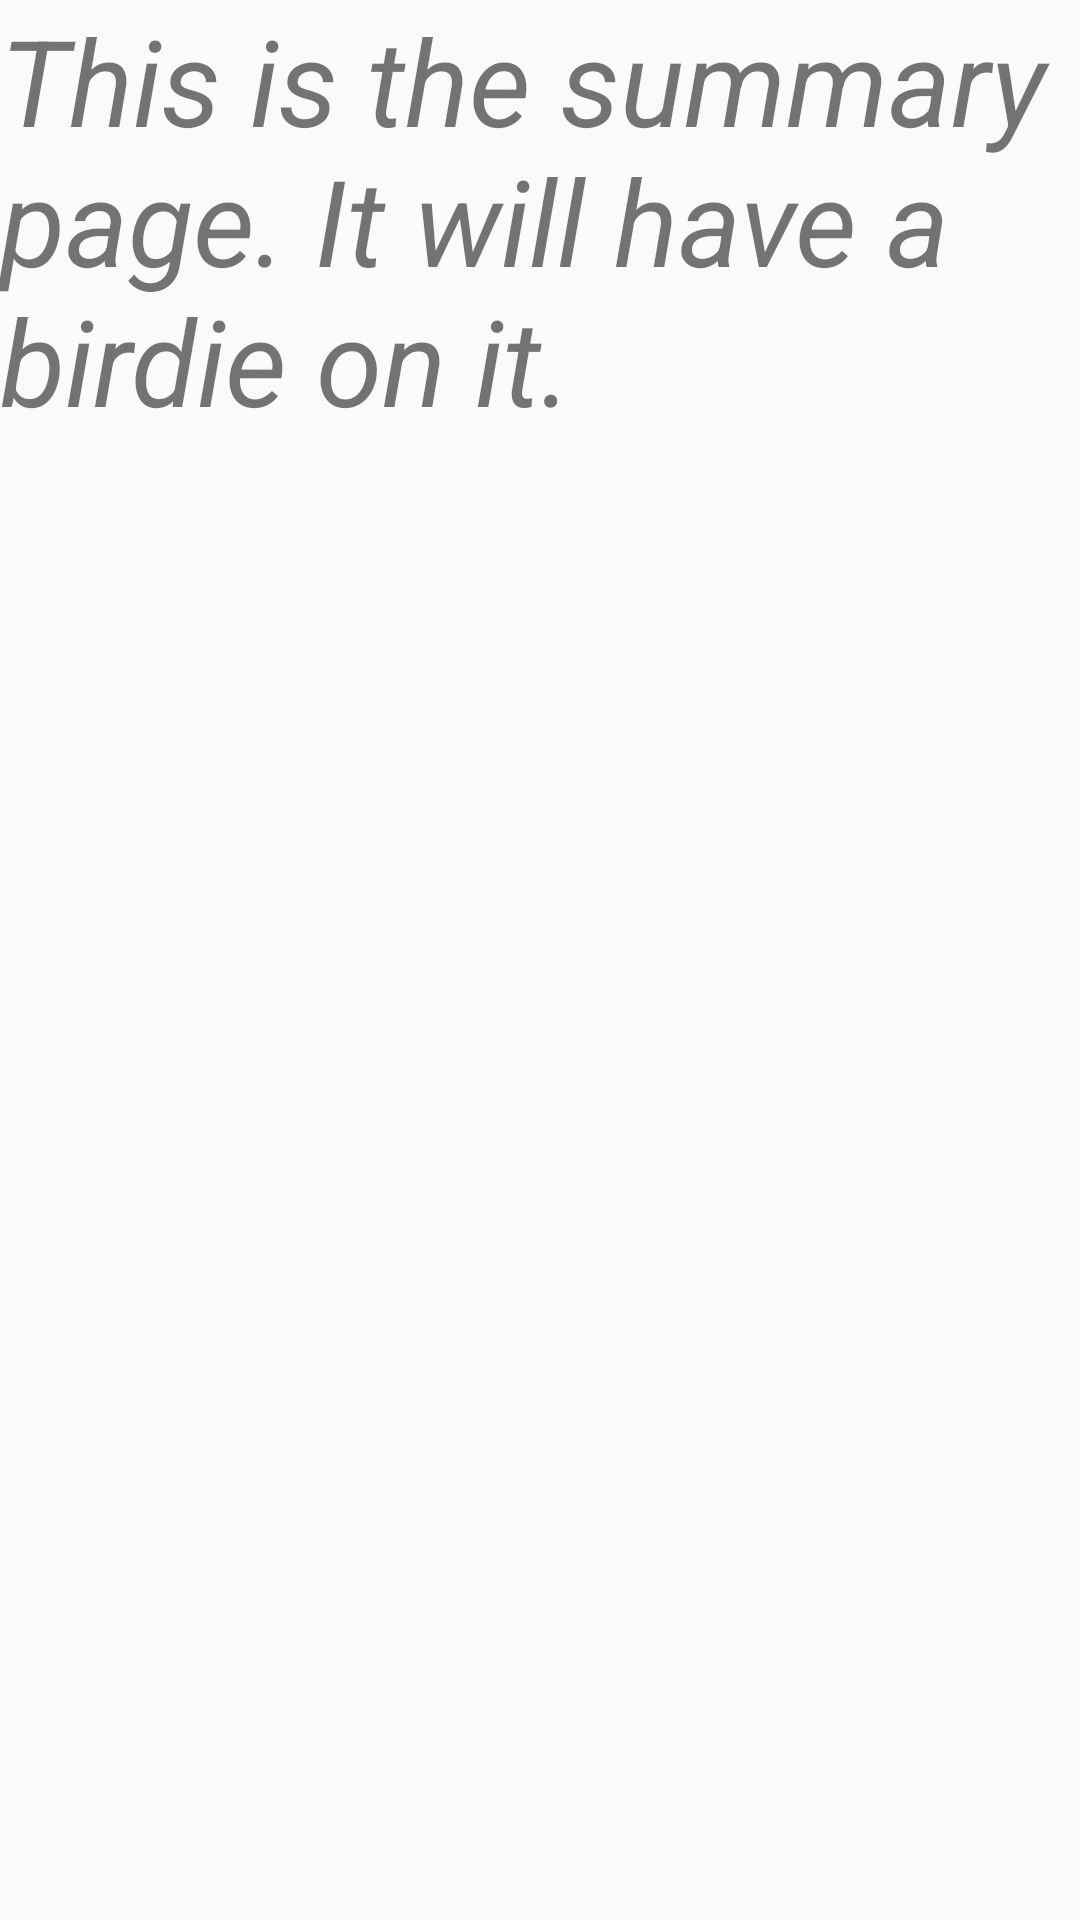

Write the Android layout XML for this screen, with the resource values it uses.
<!-- AndroidManifest.xml: application theme WeatherBirdieTheme -->
<!-- res/layout/fragment_summary.xml -->
<FrameLayout xmlns:android="http://schemas.android.com/apk/res/android"
    xmlns:tools="http://schemas.android.com/tools"
    android:layout_width="match_parent"
    android:layout_height="match_parent"
    tools:context="com.SummaryFragment">

    
    <TextView
        android:layout_width="wrap_content"
        android:layout_height="wrap_content"
        android:text="@string/summary_fragment"
        android:textSize="40dp"
        android:textStyle="italic"
        android:layout_centerInParent="true"/>

</FrameLayout>
<!-- resources referenced by this layout -->
<resources>
  <string name="summary_fragment">This is the summary page.  It will have a birdie on it.</string>
  <style name="WeatherBirdieTheme" parent="WeatherBirdieTheme.Base">
          <item name="android:windowContentTransitions">true</item>
          <item name="android:windowAllowEnterTransitionOverlap">true</item>
          <item name="android:windowAllowReturnTransitionOverlap">true</item>
          <item name="android:windowSharedElementEnterTransition">@android:transition/move</item>
          <item name="android:windowSharedElementExitTransition">@android:transition/move</item>
      </style>
  <style name="WeatherBirdieTheme.Base" parent="Theme.AppCompat.Light.DarkActionBar">
          
          <item name="windowNoTitle">true</item>
          <item name="windowActionBar">false</item>
          <item name="colorPrimary">@color/colorPrimary</item>
          <item name="colorPrimaryDark">@color/colorPrimaryDark</item>
          <item name="colorAccent">@color/colorAccent</item>
      </style>
  <!-- not gathered from this repository: default colours our renderer supplied (Android Studio template values) -->
  <color name="colorPrimary">#FF6200EE</color>
  <color name="colorPrimaryDark">#FF3700B3</color>
  <color name="colorAccent">#FF03DAC5</color>
</resources>
